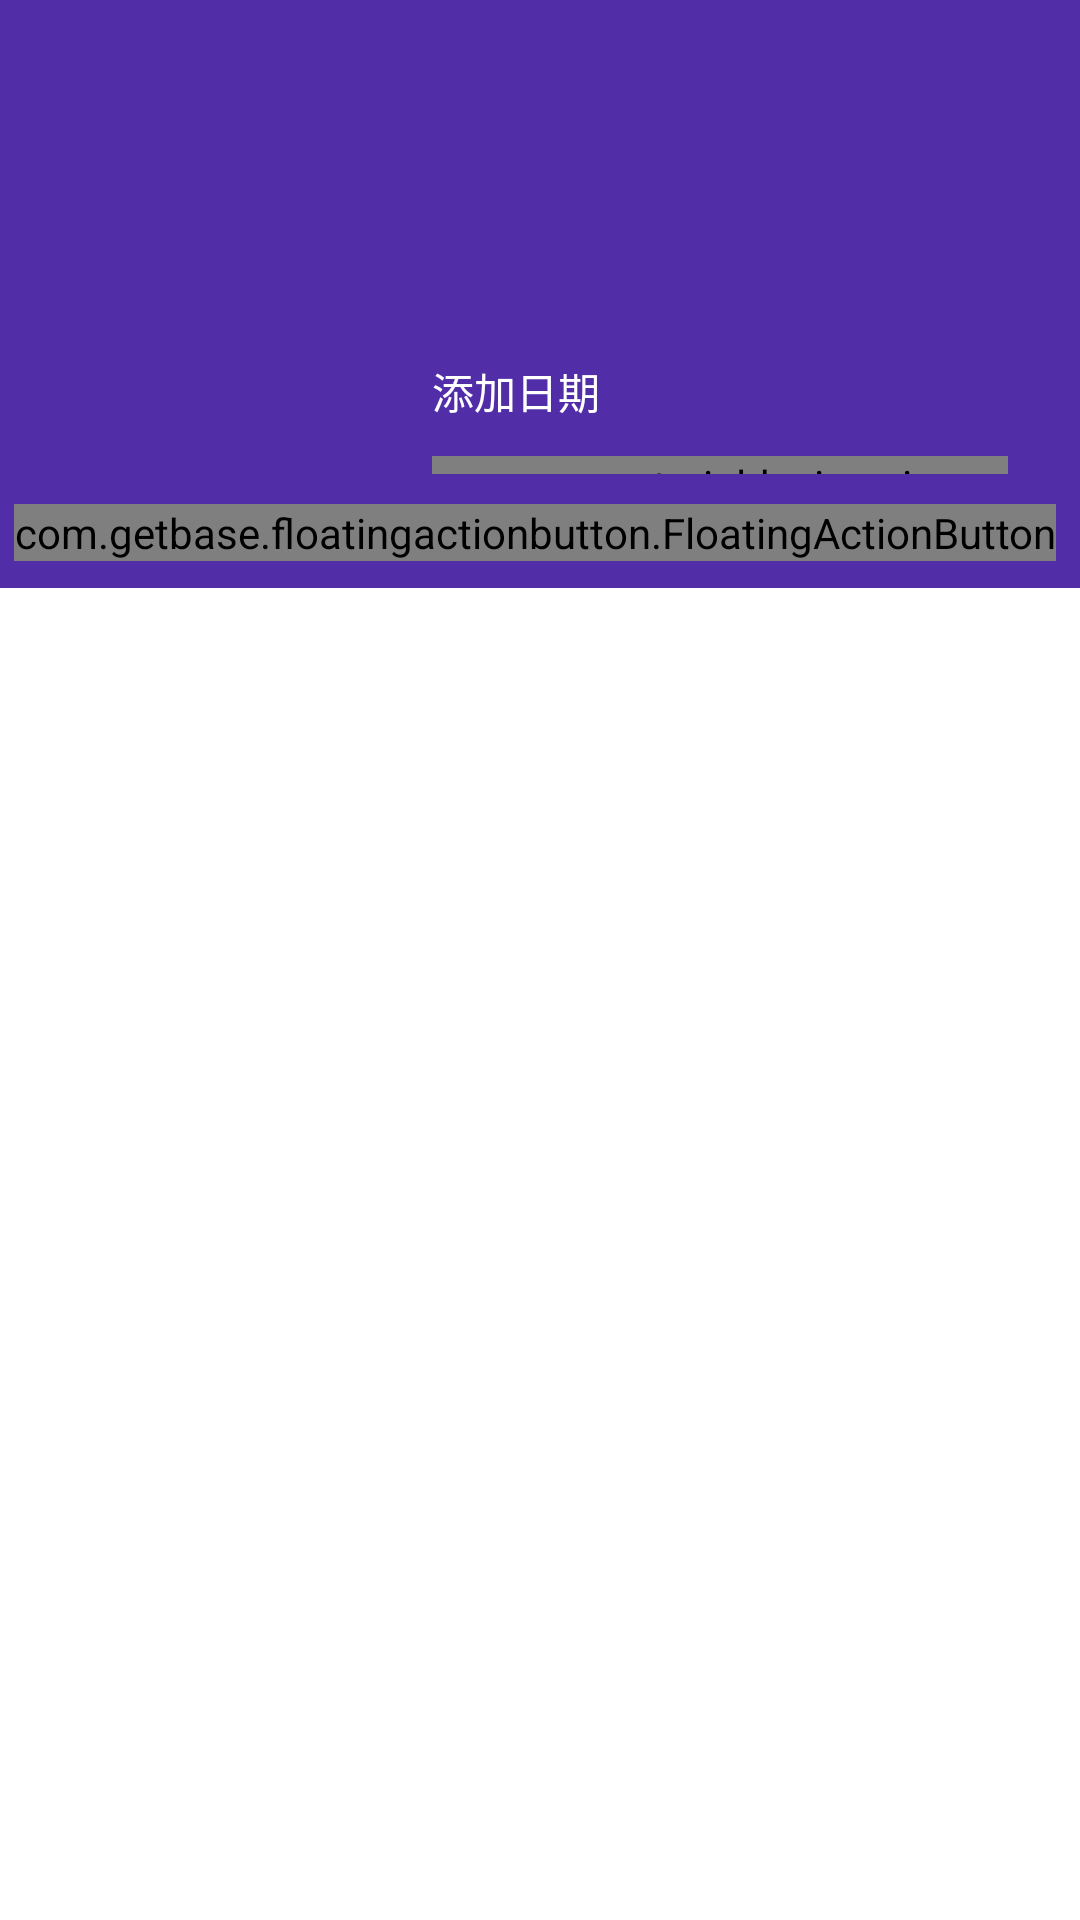

This screen was rendered from an Android layout file. Write that file and the resources it references.
<!-- AndroidManifest.xml: activity theme AppBaseTheme -->
<!-- res/layout/activity_book_detail.xml -->
<?xml version="1.0" encoding="utf-8"?>
<RelativeLayout xmlns:android="http://schemas.android.com/apk/res/android"
    xmlns:app="http://schemas.android.com/apk/res-auto"
    xmlns:tools="http://schemas.android.com/tools"
    android:layout_width="match_parent"
    android:layout_height="match_parent"
    android:background="@color/white"
    android:orientation="vertical">

    <LinearLayout
        android:id="@+id/bookInfoView"
        android:layout_width="match_parent"
        android:layout_height="wrap_content"
        android:background="@color/colorPrimaryDark"
        android:orientation="horizontal"
        android:padding="8dp">

        <ImageView
            android:id="@id/bookCoverView"
            android:layout_width="120dp"
            android:layout_height="180dp"
            android:contentDescription=""
            android:src="@drawable/default_cover" />

        <RelativeLayout
            android:layout_width="match_parent"
            android:layout_height="match_parent"
            android:orientation="vertical"
            android:paddingLeft="16dp"
            android:paddingRight="16dp">

            <TextView
                android:id="@+id/bookNameView"
                android:layout_width="match_parent"
                android:layout_height="wrap_content"
                android:maxLines="2"
                android:paddingBottom="8dp"
                android:paddingTop="8dp"
                android:textColor="@color/white"
                android:textSize="22sp"
                tools:text="小王子" />

            <TextView
                android:id="@+id/bookAuthorView"
                android:layout_width="match_parent"
                android:layout_height="wrap_content"
                android:layout_below="@+id/bookNameView"
                android:gravity="center_vertical"
                android:paddingBottom="4dp"
                android:textColor="@color/light_white"
                android:textSize="14sp"
                tools:text="圣埃克·苏佩里" />

            <TextView
                android:id="@+id/bookPagesView"
                android:layout_width="match_parent"
                android:layout_height="wrap_content"
                android:layout_below="@+id/bookAuthorView"
                android:gravity="center_vertical"
                android:paddingBottom="8dp"
                android:textColor="@color/light_white"
                android:textSize="14sp"
                tools:text="页数" />

            <LinearLayout
                android:layout_width="match_parent"
                android:layout_height="wrap_content"
                android:layout_marginTop="112dp"
                android:orientation="horizontal">

                <TextView
                    android:layout_width="wrap_content"
                    android:layout_height="wrap_content"
                    android:text="@string/add_date"
                    android:textColor="@color/white" />

                <TextView
                    android:id="@+id/addDateView"
                    android:layout_width="match_parent"
                    android:layout_height="match_parent"
                    android:gravity="center_horizontal"
                    tools:text="2015-03-06" />
            </LinearLayout>

            <LinearLayout
                android:id="@+id/finishDateView"
                android:layout_width="match_parent"
                android:layout_height="wrap_content"
                android:layout_marginTop="136dp"
                android:orientation="horizontal"
                android:visibility="gone">

                <TextView
                    android:layout_width="wrap_content"
                    android:layout_height="wrap_content"
                    android:text="@string/finish_date"
                    android:textColor="@color/white" />

                <TextView
                    android:id="@+id/finDateView"
                    android:layout_width="match_parent"
                    android:layout_height="match_parent"
                    android:gravity="center_horizontal"
                    tools:text="2015-03-06" />
            </LinearLayout>

            <LinearLayout
                android:id="@+id/readingInfoView"
                android:layout_width="match_parent"
                android:layout_height="wrap_content"
                android:layout_marginTop="144dp"
                android:orientation="vertical"
                android:visibility="visible">

                <com.gc.materialdesign.views.ProgressBarDeterminate
                    android:id="@+id/readProgressBar"
                    android:layout_width="match_parent"
                    android:layout_height="6dp"
                    android:background="#9933CC"
                    app:min="0" />

                <TextView
                    android:id="@+id/bookReadProgressView"
                    android:layout_width="wrap_content"
                    android:layout_height="wrap_content"
                    android:gravity="start"
                    android:paddingTop="8dp"
                    android:textColor="@color/white"
                    android:visibility="visible"
                    tools:text="1200/3000" />
            </LinearLayout>


        </RelativeLayout>

    </LinearLayout>

    <com.getbase.floatingactionbutton.FloatingActionButton xmlns:fab="http://schemas.android.com/apk/res-auto"
        android:id="@+id/addBookmark"
        android:layout_width="wrap_content"
        android:layout_height="wrap_content"
        android:layout_alignParentRight="true"
        android:layout_marginBottom="8dp"
        android:layout_marginRight="8dp"
        android:layout_marginTop="168dp"
        fab:fab_colorNormal="#e51c23"
        fab:fab_colorPressed="@color/dark_red"
        fab:fab_icon="@drawable/ic_fab_bookmark"
        fab:fab_size="mini" />

</RelativeLayout>
<!-- resources referenced by this layout -->
<resources>
  <color name="colorPrimaryDark">#512DA8</color>
  <color name="dark_red">#CC0000</color>
  <color name="light_white">#f5f5f5</color>
  <color name="white">#fff</color>
  <string name="add_date">添加日期</string>
  <string name="finish_date">完成日期</string>
  <style name="AppBaseTheme" parent="Theme.AppCompat.Light.DarkActionBar">
          <item name="colorPrimary">@color/colorPrimary</item>
          <item name="colorPrimaryDark">@color/colorPrimaryDark</item>
      </style>
  <color name="colorPrimary">#673AB7</color>
</resources>
